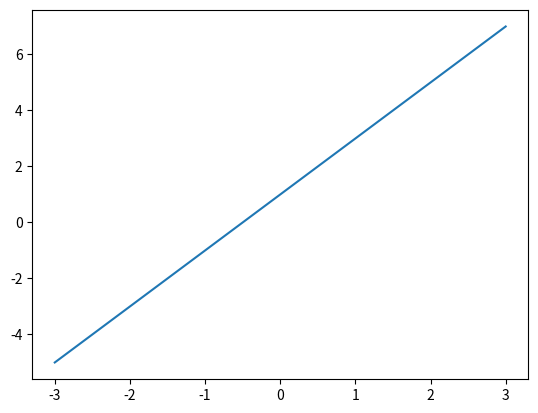
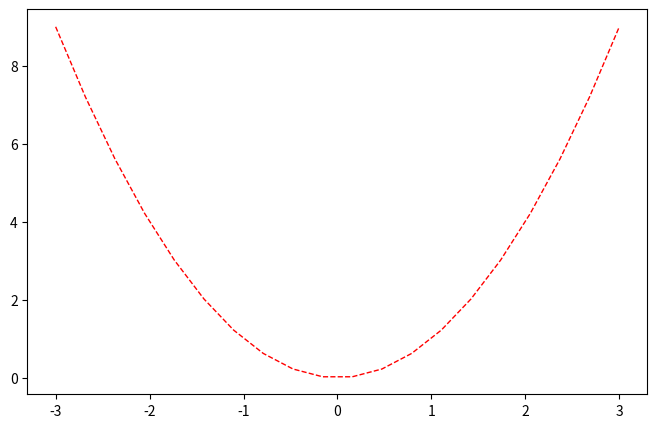

Reproduce these figures in Python, in order.
# [redacted]
		#一个figure相当于一个画布

import matplotlib.pyplot as plt
import numpy as np

x=np.linspace(-3,3,20)		#从-3到3均分出20个点
y1=2*x+1
y2=x**2

plt.figure()		
plt.plot(x,y1)		#属于figure1


plt.figure(num=3,figsize=(8,5))				#可以定义画布的编号，尺寸
plt.plot(x,y2,color='red',linewidth=1,linestyle='--')		#属于figure2		可以定义线条的颜色，宽度，样式

plt.show()
